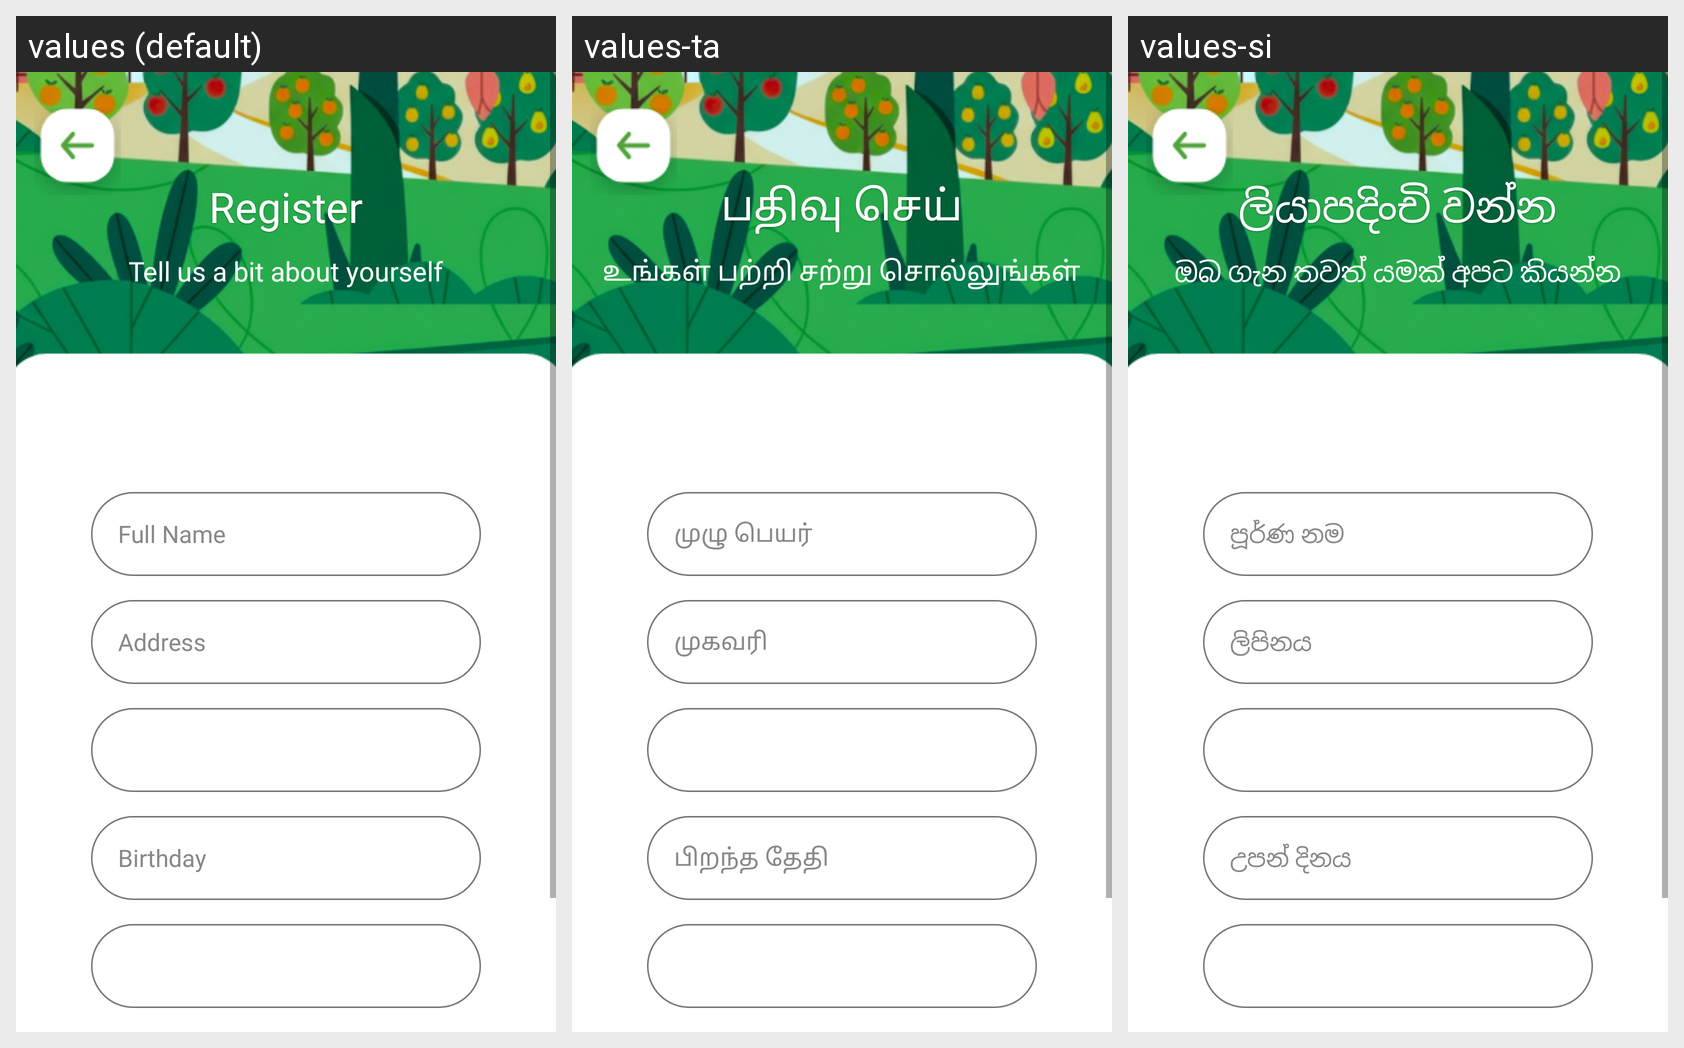

The Android screen above is rendered under several locales of the same app. Produce the string resources it draws, with the default and per-locale values.
Android screen res/layout/register_step1.xml rendered under 3 locales, left to right: values (default), values-ta, values-si. Device: Nexus 5 (rendered at 1080×1920; each locale shown at half size, 540×960, under a caption strip naming it); theme Theme.App.
Strings drawn on this screen, with the default value and each locale's value (text and hints the layout hard-codes, and strings that could not be matched under every locale, appear in the picture but are not listed):

register
  values: Register
  values-ta: பதிவு செய்
  values-si: ලියාපදිංචි වන්න

reg1_subtitle
  values: Tell us a bit about yourself
  values-ta: உங்கள் பற்றி சற்று சொல்லுங்கள்
  values-si: ඔබ ගැන තවත් යමක් අපට කියන්න

full_name
  values: Full Name
  values-ta: முழு பெயர்
  values-si: පූර්ණ නම

address
  values: Address
  values-ta: முகவரி
  values-si: ලිපිනය

birthday
  values: Birthday
  values-ta: பிறந்த தேதி
  values-si: උපන් දිනය
